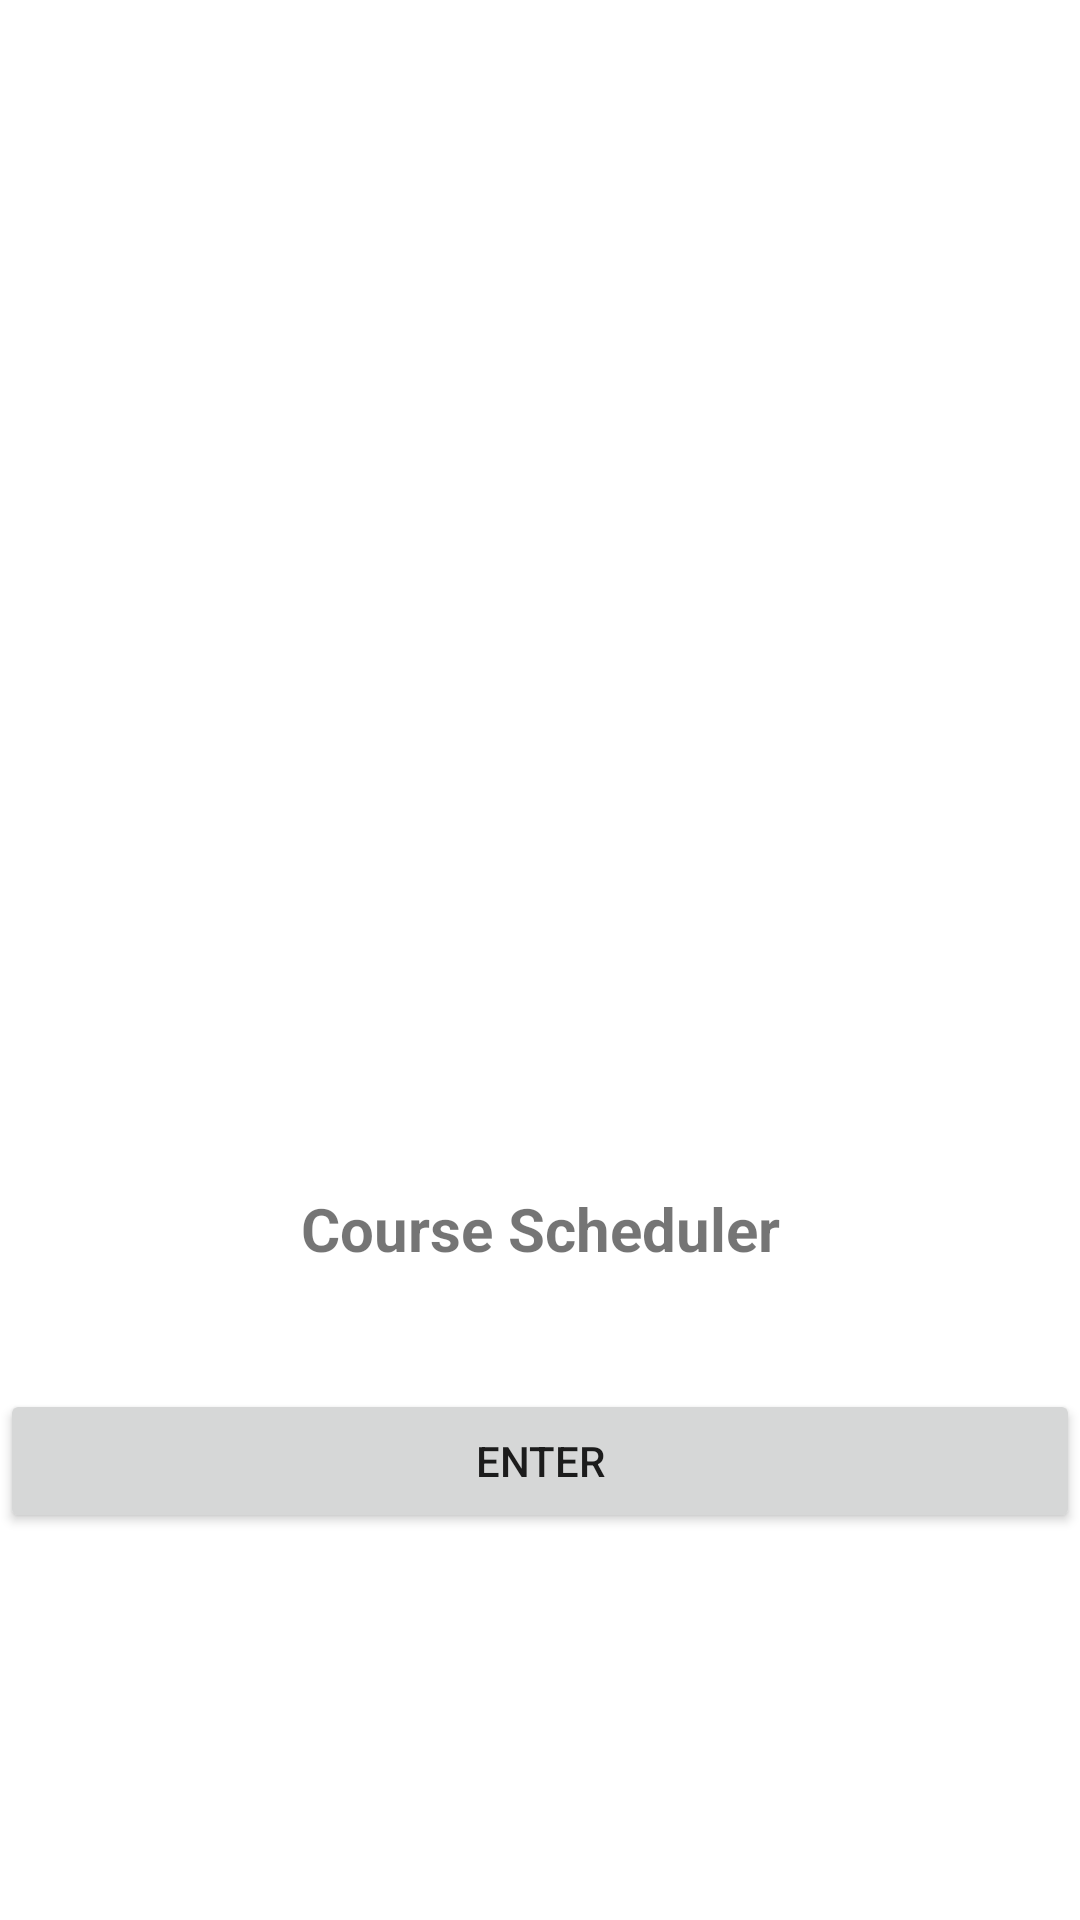

This screen was rendered from an Android layout file. Write that file and the resources it references.
<!-- AndroidManifest.xml: application theme Theme.Course_Scheduler -->
<!-- res/layout/activity_main.xml -->
<?xml version="1.0" encoding="utf-8"?>
<androidx.constraintlayout.widget.ConstraintLayout xmlns:android="http://schemas.android.com/apk/res/android"
    xmlns:app="http://schemas.android.com/apk/res-auto"
    xmlns:tools="http://schemas.android.com/tools"
    android:layout_width="match_parent"
    android:layout_height="match_parent"
    tools:context=".UI.MainActivity">

    <TextView
        android:id="@+id/textView"
        android:layout_width="wrap_content"
        android:layout_height="wrap_content"
        android:layout_marginTop="36dp"
        android:text="Course Scheduler"
        android:textSize="20sp"
        android:textStyle="bold"
        app:layout_constraintEnd_toEndOf="parent"
        app:layout_constraintStart_toStartOf="parent"
        app:layout_constraintTop_toBottomOf="@+id/imageView" />

    <ImageView
        android:id="@+id/imageView"
        android:layout_width="205dp"
        android:layout_height="252dp"
        android:layout_marginTop="108dp"
        app:layout_constraintEnd_toEndOf="parent"
        app:layout_constraintHorizontal_bias="0.497"
        app:layout_constraintStart_toStartOf="parent"
        app:layout_constraintTop_toTopOf="parent"
        app:srcCompat="@drawable/ic_baseline_book_24" />

    <Button
        android:id="@+id/button"
        android:layout_width="match_parent"
        android:layout_height="wrap_content"
        android:layout_marginTop="40dp"
        android:text="Enter"
        android:onClick="enterHere"
        app:layout_constraintEnd_toEndOf="parent"
        app:layout_constraintStart_toStartOf="parent"
        app:layout_constraintTop_toBottomOf="@+id/textView" />

</androidx.constraintlayout.widget.ConstraintLayout>
<!-- resources referenced by this layout -->
<resources>
  <style name="Theme.Course_Scheduler" parent="Theme.MaterialComponents.DayNight.DarkActionBar">
          
          <item name="colorPrimary">@color/purple_500</item>
          <item name="colorPrimaryVariant">@color/purple_700</item>
          <item name="colorOnPrimary">@color/white</item>
          
          <item name="colorSecondary">@color/teal_200</item>
          <item name="colorSecondaryVariant">@color/teal_700</item>
          <item name="colorOnSecondary">@color/black</item>
          
          <item name="android:statusBarColor">?attr/colorPrimaryVariant</item>
          
      </style>
  <!-- not gathered from this repository: default colours our renderer supplied (Android Studio template values) -->
  <color name="purple_500">#FF6200EE</color>
  <color name="purple_700">#FF3700B3</color>
  <color name="teal_200">#FF03DAC5</color>
  <color name="teal_700">#FF018786</color>
  <color name="black">#FF000000</color>
  <color name="white">#FFFFFFFF</color>
</resources>
